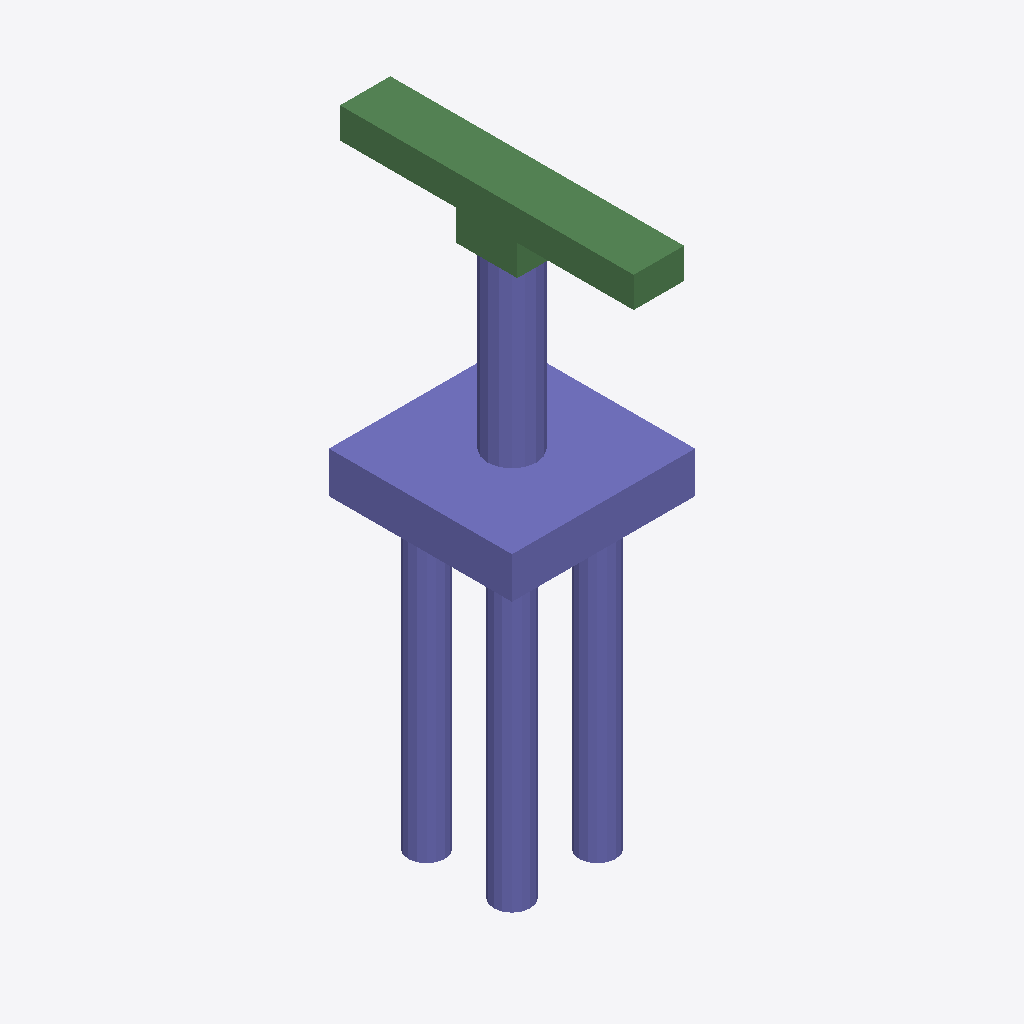
Isometric view of an IFC building model (IFC-SPF (STEP), schema IFC2X3, length unit metre), seen from the south-west, elements coloured by IFC class: 29 columns (violet), 8 beams (green).
Extent 6.0 m × 9.6 m × 19.1 m (x, y, z). Storeys (1): floor#1 at 0.00 m. Elements (50): 42 IfcColumn, 8 IfcBeam.

HEADER;
FILE_DESCRIPTION(('model build from MIDAS'),'2;1');
FILE_NAME('','2026-06-12T14:42:27',(),(),'','','');
FILE_SCHEMA(('IFC2X3'));
ENDSEC;
DATA;
#7=IFCPROJECT('1TbXkpfKD4lAIEy4Pz23KF',#1,'M_40_3L_NF_S_Sub',$,$,'M_40_3L_NF_S_Sub',$,(),#8);
#10=IFCSITE('3KJK0ewEf0Y9VHqzsM2mLJ',#1,'The site',$,$,#11,#16,$,.ELEMENT.,$,$,$,$,$);
#24=IFCBUILDING('3zvwyIfDH1u8pvB1OzGIoc',#1,'The building',$,$,#25,#30,$,.ELEMENT.,$,$,$);
#38=IFCBUILDINGSTOREY('18eXbOxav1HuhfbB_WChgg',#1,'floor#1',$,$,#39,#44,$,.ELEMENT.,-19.1);
#1531=IFCCOLUMN('1pkzxVeIfCLe_Jr7s$xpNe',#1,'Column#61',$,$,#1532,#1537,$);
#53=IFCCOLUMN('1pDK8rpwz7uARx5YIcXQcf',#1,'Column#9',$,$,#54,#59,$);
#1552=IFCBEAM('1YCJ1NnAv70RIzxvb4zW6x',#1,'Beam#62',$,$,#1553,#1558,$);
#1594=IFCBEAM('0pGf7FhKvEdOaWtY14BCnu',#1,'Beam#64',$,$,#1595,#1600,$);
#1468=IFCBEAM('1msDRmol97I8P1KFmKWTSs',#1,'Beam#53',$,$,#1469,#1474,$);
#1447=IFCBEAM('3uVzUllrj01gQERMUyqXN1',#1,'Beam#52',$,$,#1448,#1453,$);
#1615=IFCBEAM('0f9tdq1YjFCgnqglygQAEB',#1,'Beam#65',$,$,#1616,#1621,$);
#699=IFCCOLUMN('3yckM5iVL9e98SsBAOZN5$',#1,'Column#29',$,$,#700,#705,$);
#835=IFCCOLUMN('3_3tsCyCPD5wzbYdinYcde',#1,'Column#33',$,$,#836,#841,$);
#1379=IFCCOLUMN('3$DyPfAMf2wwxAqAhM8mgb',#1,'Column#49',$,$,#1380,#1385,$);
#1243=IFCCOLUMN('2YqLHUONn84f5122iJWcbe',#1,'Column#45',$,$,#1244,#1249,$);
#427=IFCCOLUMN('30vc54MYD8gwFXAT50meCd',#1,'Column#21',$,$,#428,#433,$);
#563=IFCCOLUMN('2FG_P5n59Dg82brYe00_Ta',#1,'Column#25',$,$,#564,#569,$);
#971=IFCCOLUMN('34DhOxjf18XQSDdHW9nA7X',#1,'Column#37',$,$,#972,#977,$);
#1107=IFCCOLUMN('0Nm0SwNuLFiBWN2lGNUpjS',#1,'Column#41',$,$,#1108,#1113,$);
#1175=IFCCOLUMN('2O5UH_6an5Aui14EfheGtX',#1,'Column#43',$,$,#1176,#1181,$);
#1209=IFCCOLUMN('3wjKvEmZz7AOYyGYf_V$vW',#1,'Column#44',$,$,#1210,#1215,$);
#495=IFCCOLUMN('3FLV_R4VrBGvV2iJneaUph',#1,'Column#23',$,$,#496,#501,$);
#529=IFCCOLUMN('2D5DynmafAfvfsmll2qoB_',#1,'Column#24',$,$,#530,#535,$);
#631=IFCCOLUMN('3cKweKvNXBjfNlA1vJACfh',#1,'Column#27',$,$,#632,#637,$);
#665=IFCCOLUMN('1RUEnzwQP7$RtFP1hBIkg3',#1,'Column#28',$,$,#666,#671,$);
#767=IFCCOLUMN('3YxljCdLHB9uymrOf6WC2a',#1,'Column#31',$,$,#768,#773,$);
#801=IFCCOLUMN('3_o2nwJaT3Y9sL2DqbK_nY',#1,'Column#32',$,$,#802,#807,$);
#359=IFCCOLUMN('1hL_F2H2HAX8apuBdJwaMU',#1,'Column#19',$,$,#360,#365,$);
#393=IFCCOLUMN('3P4V6IZ$r5w8nVzxy7uGrH',#1,'Column#20',$,$,#394,#399,$);
#903=IFCCOLUMN('3rccKovUbEFOL1nADNlVUQ',#1,'Column#35',$,$,#904,#909,$);
#937=IFCCOLUMN('35gREdjnr5WhKaH$6$Dqtc',#1,'Column#36',$,$,#938,#943,$);
#1073=IFCCOLUMN('06jzTMnBT9wvL9Rlw0NaU7',#1,'Column#40',$,$,#1074,#1079,$);
#1039=IFCCOLUMN('2Go7vdXUT8D9XUttDEZIQ$',#1,'Column#39',$,$,#1040,#1045,$);
#1311=IFCCOLUMN('1YvgkWtYT6Wgp9IbpXLaa8',#1,'Column#47',$,$,#1312,#1317,$);
#1345=IFCCOLUMN('145xvYnaH7zRD9Xl$Ehg4H',#1,'Column#48',$,$,#1346,#1351,$);
#291=IFCCOLUMN('1fqM6aEKn94fGfSgUEctw9',#1,'Column#17',$,$,#292,#297,$);
#1573=IFCBEAM('30zq75auD0T8UW67JLvgCh',#1,'Beam#63',$,$,#1574,#1579,$);
#257=IFCCOLUMN('04uCs3l7v9Rf5fNwTsbIef',#1,'Column#16',$,$,#258,#263,$);
#223=IFCCOLUMN('2WaqApNhP399v68si9qWGE',#1,'Column#15',$,$,#224,#229,$);
#1510=IFCBEAM('1G32nfiSPBguTu2Q5WcFkZ',#1,'Beam#57',$,$,#1511,#1516,$);
#1489=IFCBEAM('2OYQ__UqTEFRR$RZAxVUrm',#1,'Beam#54',$,$,#1490,#1495,$);
ENDSEC;
